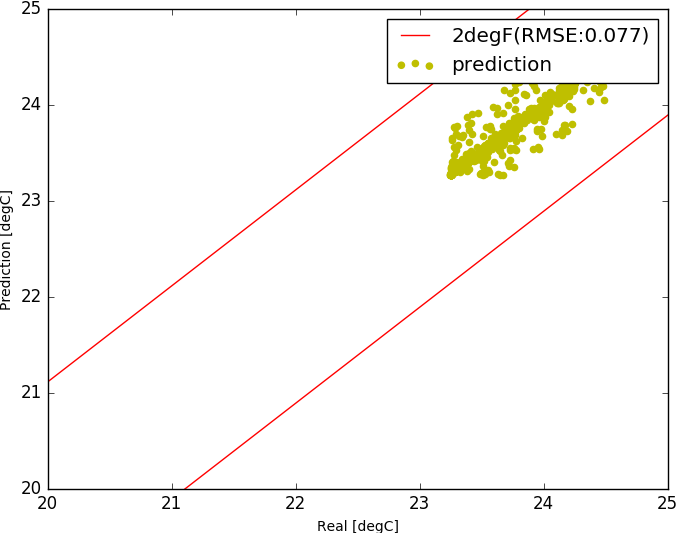

The table this chart was drawn from, first rows:
, Unnamed: 0, tout, s, i, t1, t2, t3, t4, t5, sp0, m, rh
7000, 7000, -1.992, 42.17, 1455, 23.4, 23.4, 23.4, 23.4, 21.35, 23.4, 0.4629, 6278
7001, 7001, -1.95, 46.0, 1455, 23.4, 23.4, 23.4, 23.4, 21.33, 23.4, 0.4629, 6256
7002, 7002, -1.908, 59.17, 1352, 23.4, 23.4, 23.4, 23.4, 21.32, 23.4, 0.4629, 6166
7003, 7003, -1.867, 72.33, 1352, 23.4, 23.4, 23.4, 23.4, 21.31, 23.4, 0.4629, 6098
7004, 7004, -1.825, 85.5, 1248, 23.4, 23.4, 23.4, 23.4, 21.3, 23.4, 0.4629, 6005
7005, 7005, -1.783, 98.67, 1145, 23.4, 23.4, 23.4, 23.4, 21.29, 23.4, 0.4629, 5935
7006, 7006, -1.742, 111.8, 1145, 23.4, 23.4, 23.4, 23.4, 21.29, 23.4, 0.4629, 5864
7007, 7007, -1.7, 125.0, 1145, 23.4, 23.4, 23.4, 23.4, 21.29, 23.4, 0.4629, 5791
7008, 7008, -1.608, 138.2, 3402, 23.5, 23.5, 23.5, 23.51, 21.29, 23.51, 0.4629, 5363
7009, 7009, -1.517, 151.3, 3402, 23.51, 23.51, 23.51, 23.51, 21.32, 23.51, 0.4629, 4607
7010, 7010, -1.425, 164.5, 3402, 23.51, 23.51, 23.51, 23.51, 21.35, 23.51, 0.4629, 4816
7011, 7011, -1.333, 177.7, 3402, 23.51, 23.51, 23.51, 23.51, 21.37, 23.51, 0.4629, 4639
7012, 7012, -1.242, 190.8, 3402, 23.51, 23.51, 23.51, 23.51, 21.38, 23.51, 0.4629, 4428
7013, 7013, -1.15, 204.0, 3402, 23.51, 23.51, 23.51, 23.51, 21.4, 23.51, 0.4629, 4272
7014, 7014, -1.058, 219.2, 3402, 23.51, 23.51, 23.51, 23.51, 21.42, 23.51, 0.4629, 4161
7015, 7015, -0.9667, 234.3, 3402, 23.51, 23.51, 23.51, 23.51, 21.45, 23.51, 0.4629, 3999
7016, 7016, -0.875, 249.5, 3402, 23.51, 23.51, 23.51, 23.51, 21.48, 23.51, 0.4629, 3849
7017, 7017, -0.7833, 264.7, 3402, 23.51, 23.51, 23.51, 23.51, 21.51, 23.51, 0.4629, 3713
7018, 7018, -0.6917, 279.8, 3402, 23.51, 23.51, 23.51, 23.51, 21.54, 23.51, 0.4629, 3538
7019, 7019, -0.6, 295.0, 3402, 23.51, 23.51, 23.51, 23.51, 21.57, 23.51, 0.4629, 3413
7020, 7020, -0.55, 310.2, 3402, 23.64, 23.64, 23.64, 23.64, 21.6, 23.65, 0.4629, 4049
7021, 7021, -0.5, 325.3, 3402, 23.65, 23.65, 23.65, 23.65, 21.66, 23.65, 0.4629, 3116
7022, 7022, -0.45, 340.5, 3402, 23.65, 23.65, 23.65, 23.65, 21.7, 23.65, 0.4629, 3415
7023, 7023, -0.4, 355.7, 3402, 23.65, 23.65, 23.65, 23.65, 21.73, 23.65, 0.4629, 3193
7024, 7024, -0.35, 370.8, 3402, 23.65, 23.65, 23.65, 23.65, 21.76, 23.65, 0.4629, 3080
7025, 7025, -0.3, 386.0, 3402, 23.65, 23.65, 23.65, 23.65, 21.78, 23.65, 0.4629, 2965
7026, 7026, -0.25, 389.5, 3402, 23.65, 23.65, 23.65, 23.65, 21.81, 23.65, 0.4629, 2945
7027, 7027, -0.2, 393.0, 3402, 23.65, 23.65, 23.65, 23.65, 21.84, 23.65, 0.4629, 2945
7028, 7028, -0.15, 396.5, 3402, 23.65, 23.65, 23.65, 23.65, 21.87, 23.65, 0.4629, 2984
7029, 7029, -0.1, 400.0, 3402, 23.65, 23.65, 23.65, 23.65, 21.9, 23.65, 0.4629, 3022
7030, 7030, -0.05, 403.5, 3402, 23.65, 23.65, 23.65, 23.65, 21.93, 23.65, 0.4629, 3042
7031, 7031, 0.0, 407.0, 3402, 23.65, 23.65, 23.65, 23.65, 21.95, 23.65, 0.4629, 3080
7032, 7032, 0.09167, 410.5, 3402, 23.34, 23.34, 23.33, 23.34, 22.09, 23.33, 0.467, 1052
7033, 7033, 0.1833, 414.0, 3402, 23.33, 23.33, 23.33, 23.33, 22.09, 23.33, 0.4629, 3212
7034, 7034, 0.275, 417.5, 3402, 23.33, 23.33, 23.33, 23.33, 22.08, 23.33, 0.4629, 2224
7035, 7035, 0.3667, 421.0, 3402, 23.33, 23.33, 23.33, 23.33, 22.07, 23.33, 0.4629, 2567
7036, 7036, 0.4583, 424.5, 3402, 23.33, 23.33, 23.33, 23.33, 22.08, 23.33, 0.4629, 2565
7037, 7037, 0.55, 428.0, 3402, 23.33, 23.33, 23.33, 23.33, 22.11, 23.33, 0.4629, 2627
7038, 7038, 0.6417, 408.5, 3402, 23.33, 23.33, 23.33, 23.33, 22.13, 23.33, 0.4629, 2748
7039, 7039, 0.7333, 389.0, 3402, 23.33, 23.33, 23.33, 23.33, 22.16, 23.33, 0.4629, 2887
7040, 7040, 0.825, 369.5, 3402, 23.33, 23.33, 23.33, 23.33, 22.18, 23.33, 0.4629, 3061
7041, 7041, 0.9167, 350.0, 3402, 23.33, 23.33, 23.33, 23.33, 22.2, 23.33, 0.4629, 3212
7042, 7042, 1.008, 330.5, 3402, 23.33, 23.33, 23.33, 23.33, 22.22, 23.33, 0.4629, 3304
7043, 7043, 1.1, 311.0, 3402, 23.33, 23.33, 23.33, 23.33, 22.23, 23.33, 0.4629, 3413
7044, 7044, 1.1, 291.5, 3402, 23.76, 23.76, 23.76, 23.76, 22.27, 23.77, 0.4629, 6009
7045, 7045, 1.1, 272.0, 3402, 23.77, 23.77, 23.77, 23.77, 22.36, 23.77, 0.4629, 3442
7046, 7046, 1.1, 252.5, 3402, 23.77, 23.77, 23.77, 23.77, 22.41, 23.77, 0.4629, 4809
7047, 7047, 1.1, 233.0, 3402, 23.77, 23.77, 23.77, 23.77, 22.43, 23.77, 0.4629, 4489
7048, 7048, 1.1, 213.5, 3402, 23.77, 23.77, 23.77, 23.77, 22.43, 23.77, 0.4629, 4520
7049, 7049, 1.1, 194.0, 3402, 23.77, 23.77, 23.77, 23.77, 22.44, 23.77, 0.4629, 4550
7050, 7050, 1.1, 190.4, 3402, 23.77, 23.77, 23.77, 23.77, 22.45, 23.77, 0.4629, 4550
7051, 7051, 1.1, 186.8, 3402, 23.77, 23.77, 23.77, 23.77, 22.46, 23.77, 0.4629, 4550
7052, 7052, 1.1, 183.2, 3402, 23.77, 23.77, 23.77, 23.77, 22.47, 23.77, 0.4629, 4550
7053, 7053, 1.1, 179.7, 3402, 23.77, 23.77, 23.77, 23.77, 22.48, 23.77, 0.4629, 4550
7054, 7054, 1.1, 176.1, 3402, 23.77, 23.77, 23.77, 23.77, 22.49, 23.77, 0.4629, 4565
7055, 7055, 1.1, 172.5, 3402, 23.77, 23.77, 23.77, 23.77, 22.49, 23.77, 0.4629, 4550
7056, 7056, 1.1, 168.9, 2652, 23.57, 23.56, 23.56, 23.56, 22.53, 23.55, 0.4629, 3707
7057, 7057, 1.1, 165.3, 2652, 23.55, 23.55, 23.55, 23.55, 22.51, 23.55, 0.4629, 5062
7058, 7058, 1.1, 161.8, 2652, 23.55, 23.55, 23.55, 23.55, 22.47, 23.55, 0.4629, 4459
7059, 7059, 1.1, 158.2, 2652, 23.55, 23.55, 23.55, 23.55, 22.43, 23.55, 0.4629, 4595
... 1,868 more rows
